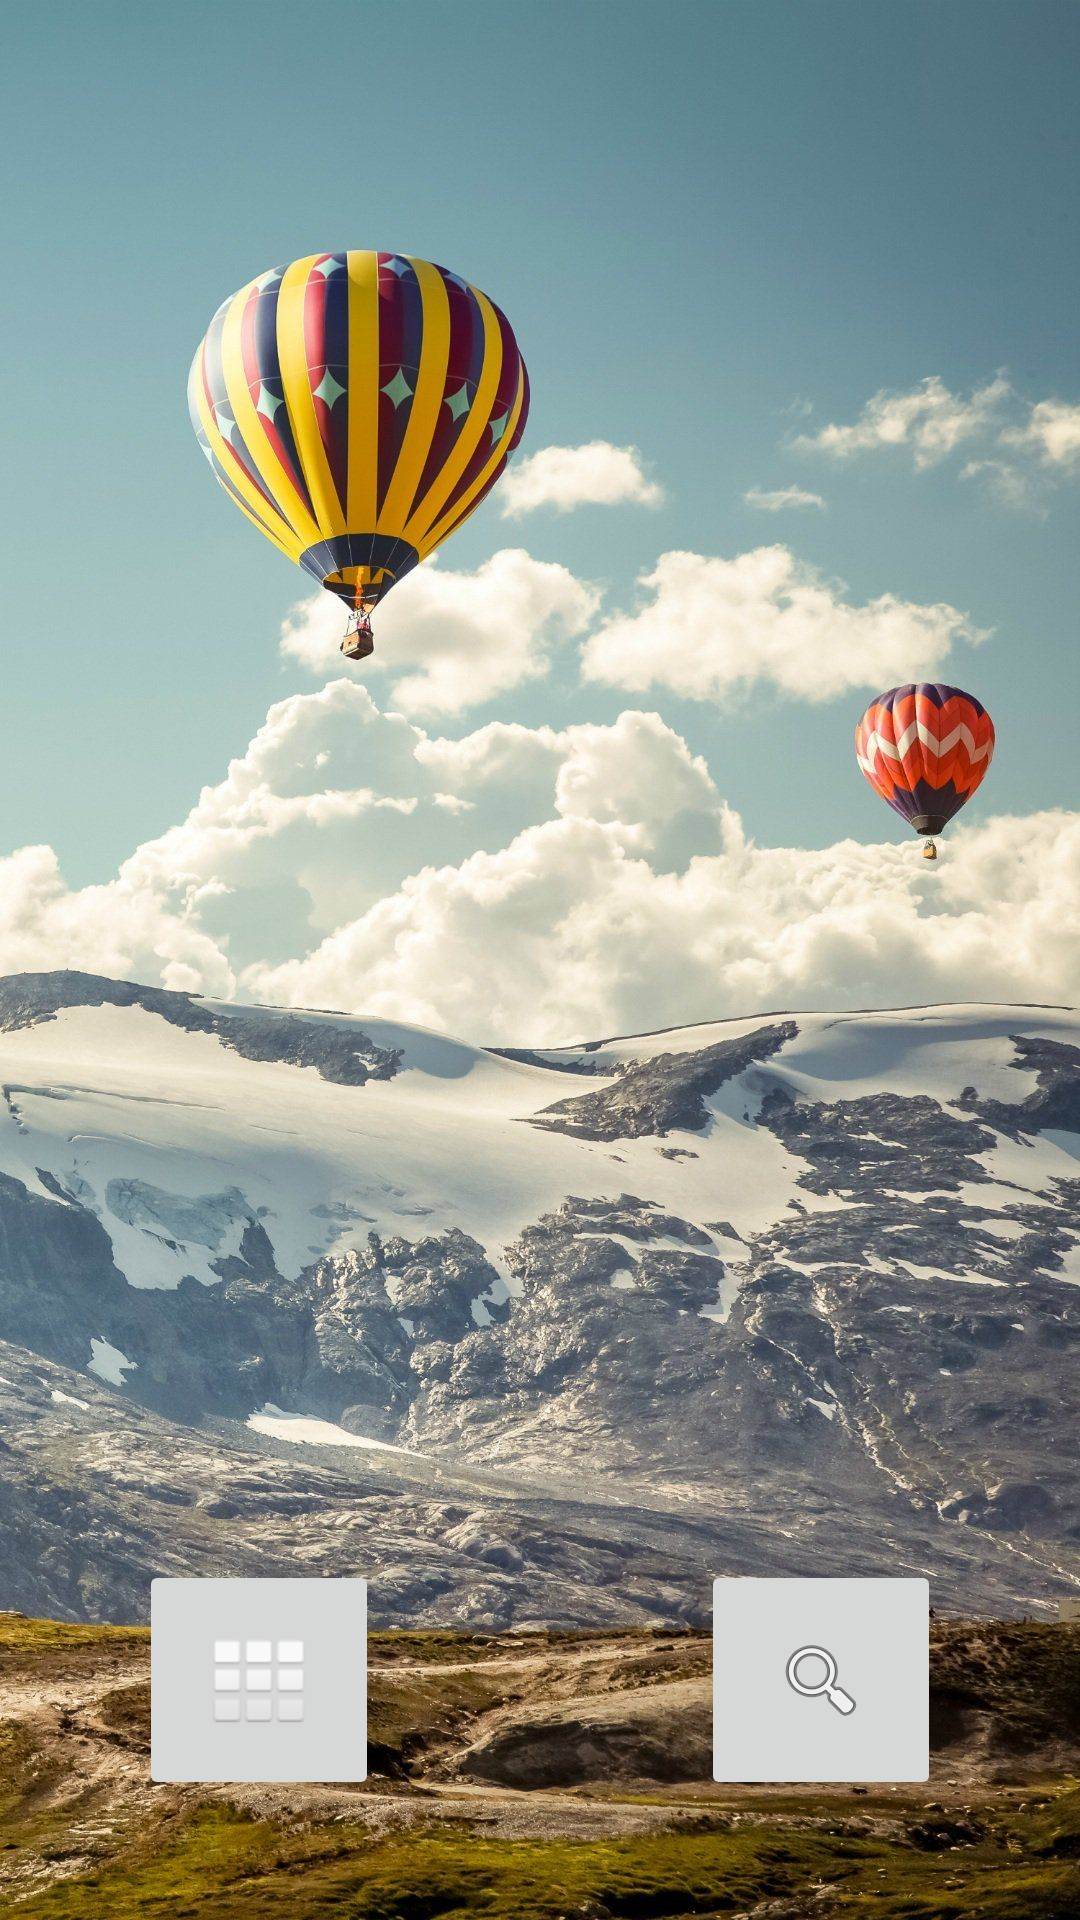

Layout XML and referenced resources for this Android screen:
<!-- AndroidManifest.xml: application theme Theme.MovilDeviceProyect -->
<!-- res/layout/activity_random_imagen.xml -->
<?xml version="1.0" encoding="utf-8"?>
<androidx.constraintlayout.widget.ConstraintLayout xmlns:android="http://schemas.android.com/apk/res/android"
    xmlns:app="http://schemas.android.com/apk/res-auto"
    xmlns:tools="http://schemas.android.com/tools"
    android:layout_width="match_parent"
    android:layout_height="match_parent"
    tools:context=".RandomImagen"
    android:background="@drawable/fondo_random">

    <TextView
        android:id="@+id/textView13"
        android:layout_width="wrap_content"
        android:layout_height="wrap_content"
        android:layout_marginTop="28dp"
        android:layout_marginEnd="76dp"
        android:layout_marginBottom="84dp"
        android:fontFamily="@font/carter_one"
        android:text="Buscar"
        android:textColor="#000000"
        android:textSize="18sp"
        app:layout_constraintBottom_toBottomOf="parent"
        app:layout_constraintEnd_toEndOf="parent"
        app:layout_constraintTop_toBottomOf="@+id/imageButton7"
        app:layout_constraintVertical_bias="0.444" />

    <ImageView
        android:id="@+id/ivRandomGrayImage"
        android:layout_width="374dp"
        android:layout_height="262dp"
        android:layout_marginTop="96dp"
        app:layout_constraintEnd_toEndOf="parent"
        app:layout_constraintHorizontal_bias="0.5"
        app:layout_constraintStart_toStartOf="parent"
        app:layout_constraintTop_toTopOf="parent"
        tools:srcCompat="@tools:sample/avatars" />

    <ImageButton
        android:id="@+id/imageButton6"
        android:layout_width="80dp"
        android:layout_height="80dp"
        android:layout_marginStart="32dp"
        android:layout_marginTop="162dp"
        android:onClick="startHometwo"
        app:layout_constraintEnd_toStartOf="@+id/imageButton7"
        app:layout_constraintStart_toStartOf="parent"
        app:layout_constraintTop_toBottomOf="@+id/ivRandomGrayImage"
        app:srcCompat="@android:drawable/ic_dialog_dialer" />

    <ImageButton
        android:id="@+id/imageButton7"
        android:layout_width="80dp"
        android:layout_height="80dp"
        android:layout_marginStart="93dp"
        android:layout_marginTop="162dp"
        android:layout_marginEnd="32dp"
        android:onClick="searchRandom"
        app:layout_constraintEnd_toEndOf="parent"
        app:layout_constraintStart_toEndOf="@+id/imageButton6"
        app:layout_constraintTop_toBottomOf="@+id/ivRandomGrayImage"
        app:srcCompat="@android:drawable/ic_menu_search" />

    <TextView
        android:id="@+id/textView12"
        android:layout_width="wrap_content"
        android:layout_height="wrap_content"
        android:layout_marginStart="76dp"
        android:layout_marginTop="28dp"
        android:layout_marginBottom="84dp"
        android:fontFamily="@font/carter_one"
        android:text="Inicio"
        android:textColor="#000000"
        android:textSize="18sp"
        app:layout_constraintBottom_toBottomOf="parent"
        app:layout_constraintStart_toStartOf="parent"
        app:layout_constraintTop_toBottomOf="@+id/imageButton6" />
</androidx.constraintlayout.widget.ConstraintLayout>
<!-- resources referenced by this layout -->
<resources>
  <!-- drawable fondo_random: jpg bitmap (drawable-v24, 317027 bytes) -->
  <style name="Theme.MovilDeviceProyect" parent="Theme.MaterialComponents.DayNight.NoActionBar">
          
          <item name="colorPrimary">@color/purple_500</item>
          <item name="colorPrimaryVariant">@color/purple_700</item>
          <item name="colorOnPrimary">@color/white</item>
          
          <item name="colorSecondary">@color/teal_200</item>
          <item name="colorSecondaryVariant">@color/teal_700</item>
          <item name="colorOnSecondary">@color/black</item>
          
          <item name="android:statusBarColor" tools:targetApi="l">?attr/colorPrimaryVariant</item>
          
      </style>
  <!-- not gathered from this repository: default colours our renderer supplied (Android Studio template values) -->
  <color name="purple_500">#FF6200EE</color>
  <color name="purple_700">#FF3700B3</color>
  <color name="teal_200">#FF03DAC5</color>
  <color name="teal_700">#FF018786</color>
  <color name="black">#FF000000</color>
  <color name="white">#FFFFFFFF</color>
</resources>
